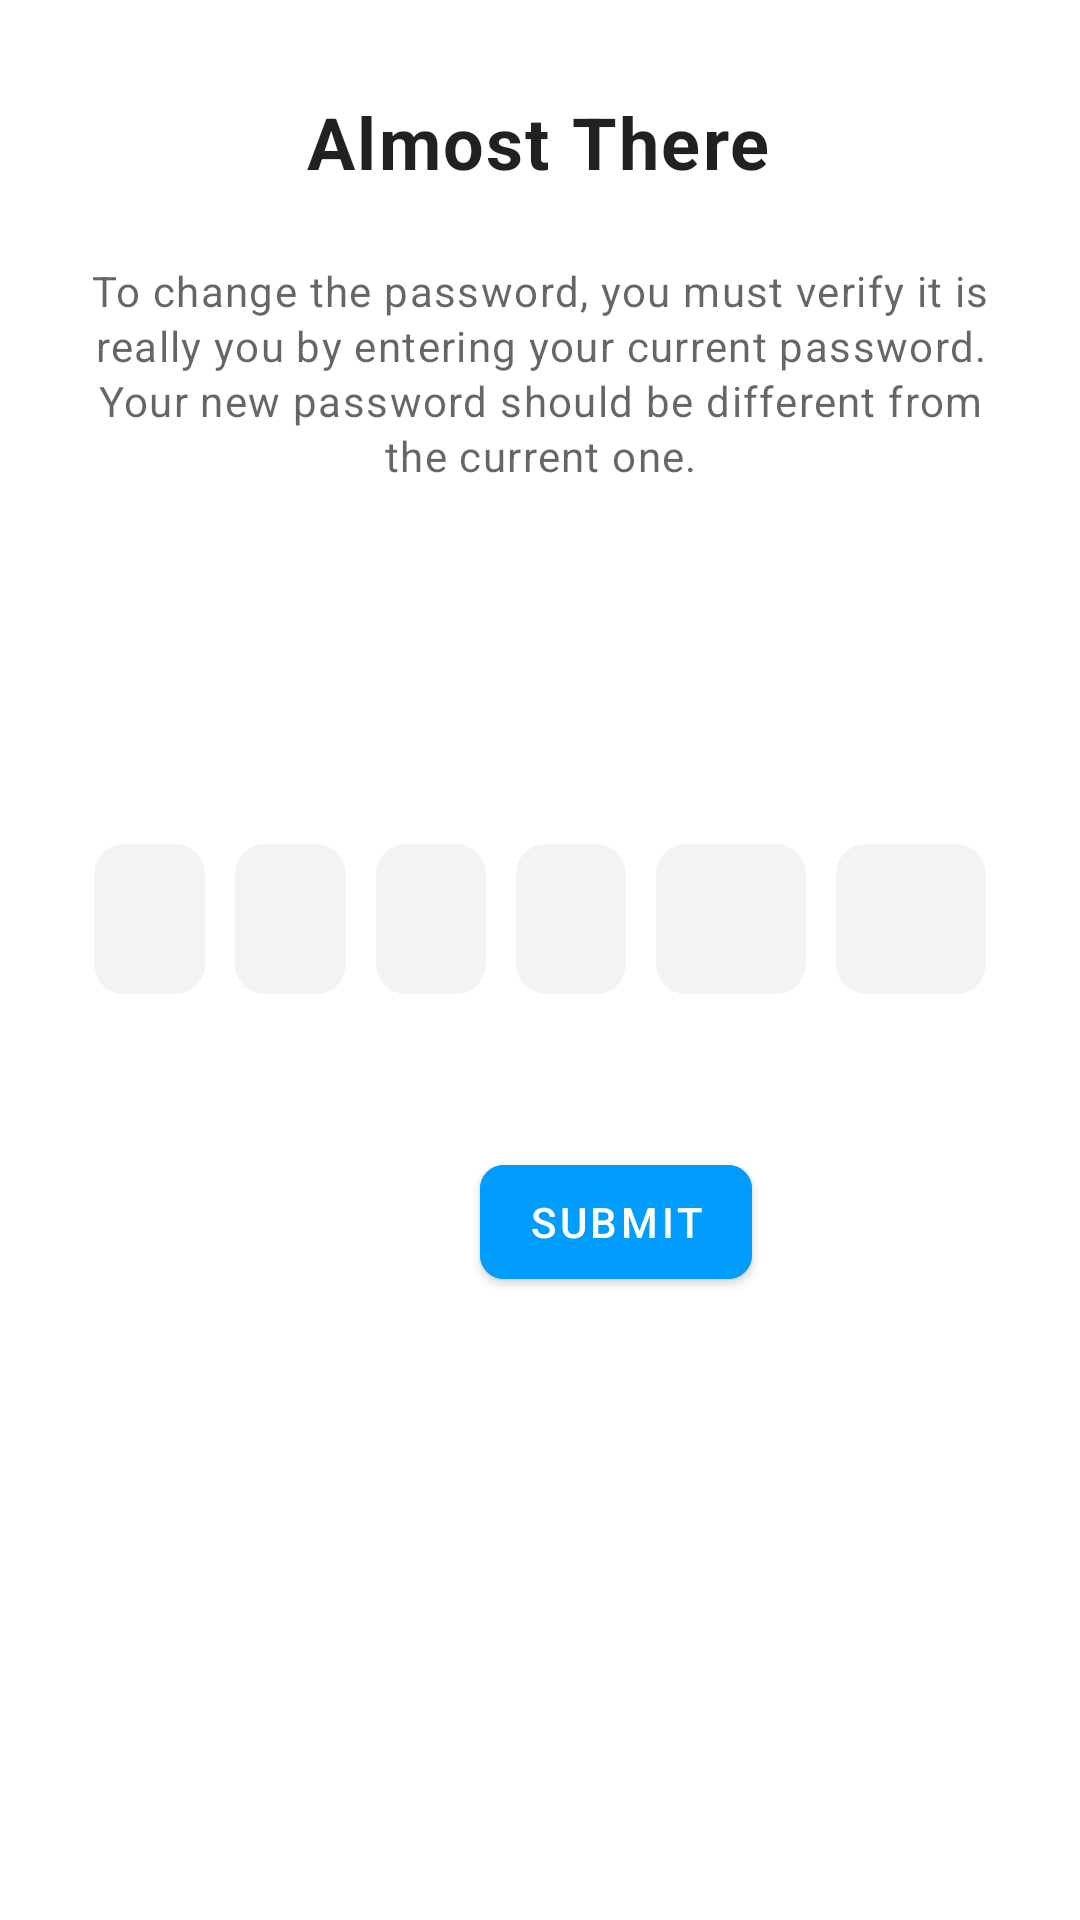

The Android layout XML behind this screen, and the referenced resources:
<!-- AndroidManifest.xml: application theme Theme.CampusOLX -->
<!-- res/layout/activity_verify_account.xml -->
<?xml version="1.0" encoding="utf-8"?>
<androidx.constraintlayout.widget.ConstraintLayout xmlns:android="http://schemas.android.com/apk/res/android"
    xmlns:app="http://schemas.android.com/apk/res-auto"
    xmlns:tools="http://schemas.android.com/tools"
    android:id="@+id/linearLayout4"
    android:layout_width="match_parent"
    android:layout_height="match_parent"
    android:orientation="vertical"
    tools:context=".activites.VerifyAccountActivity">


    <ImageButton
        android:id="@+id/toolBarBackBtn"
        android:layout_width="wrap_content"
        android:layout_height="wrap_content"
        android:layout_marginTop="24dp"
        android:background="@android:color/transparent"
        android:padding="10dp"
        android:src="@drawable/ic_back"
        app:layout_constraintStart_toStartOf="@+id/leftGuide"
        app:layout_constraintTop_toTopOf="parent"
        app:tint="@color/gray" />

    <TextView
        android:id="@+id/toolbarTitleTv"
        style="@style/TextAppearance.MaterialComponents.Body1"
        android:layout_width="wrap_content"
        android:layout_height="wrap_content"
        android:layout_marginTop="31dp"
        android:fontFamily="@font/poppins_extrabold"
        android:text="Almost There"
        android:textSize="24sp"
        android:textStyle="bold"
        app:layout_constraintEnd_toStartOf="@+id/rightGuide"
        app:layout_constraintHorizontal_bias="0.497"
        app:layout_constraintStart_toStartOf="@+id/leftGuide"
        app:layout_constraintTop_toTopOf="parent" />

    <LinearLayout
        android:id="@+id/linearLayout6"
        android:layout_width="0dp"
        android:layout_height="wrap_content"
        android:layout_marginHorizontal="8dp"
        android:layout_marginTop="120dp"
        android:gravity="center"
        android:orientation="horizontal"
        android:weightSum="4"
        app:layout_constraintEnd_toStartOf="@+id/rightGuide"
        app:layout_constraintStart_toStartOf="@+id/leftGuide"
        app:layout_constraintTop_toBottomOf="@+id/forgotPassText">

        <EditText
            android:id="@+id/digit1"
            android:layout_width="50dp"
            android:layout_height="50dp"
            android:layout_gravity="center"
            android:layout_marginEnd="10dp"
            android:layout_weight="1"
            android:background="@drawable/otp_background"
            android:inputType="number"
            android:maxLength="1"
            android:maxLines="1"
            android:textColor="@color/black"
            android:textStyle="bold" />

        <EditText
            android:id="@+id/digit2"
            android:layout_width="50dp"
            android:layout_height="50dp"
            android:layout_gravity="center"
            android:layout_marginEnd="10dp"
            android:layout_weight="1"
            android:background="@drawable/otp_background"
            android:inputType="number"
            android:maxLength="1"
            android:maxLines="1"
            android:textColor="@color/black"
            android:textStyle="bold" />

        <EditText
            android:id="@+id/digit3"
            android:layout_width="50dp"
            android:layout_height="50dp"
            android:layout_gravity="center"
            android:layout_marginEnd="10dp"
            android:layout_weight="1"
            android:background="@drawable/otp_background"
            android:inputType="number"
            android:maxLength="1"
            android:maxLines="1"
            android:textColor="@color/black"
            android:textStyle="bold" />

        <EditText
            android:id="@+id/digit4"
            android:layout_width="50dp"
            android:layout_height="50dp"
            android:layout_gravity="center"
            android:layout_marginEnd="10dp"
            android:layout_weight="1"
            android:background="@drawable/otp_background"
            android:inputType="number"
            android:maxLength="1"
            android:maxLines="1"
            android:textColor="@color/black"
            android:textStyle="bold" />

        <EditText
            android:id="@+id/digit5"
            android:layout_width="50dp"
            android:layout_height="50dp"
            android:layout_gravity="center"
            android:layout_marginEnd="10dp"
            android:layout_weight="1"
            android:background="@drawable/otp_background"
            android:inputType="number"
            android:maxLength="1"
            android:maxLines="1"
            android:textColor="@color/black"
            android:textStyle="bold" />

        <EditText
            android:id="@+id/digit6"
            android:layout_width="50dp"
            android:layout_height="50dp"
            android:layout_gravity="center"
            android:layout_weight="1"
            android:background="@drawable/otp_background"
            android:inputType="number"
            android:maxLength="1"
            android:maxLines="1"
            android:textColor="@color/black"
            android:textStyle="bold" />

    </LinearLayout>

    <androidx.constraintlayout.widget.Guideline
        android:id="@+id/leftGuide"
        android:layout_width="wrap_content"
        android:layout_height="wrap_content"
        android:orientation="vertical"
        app:layout_constraintGuide_percent="0.065" />

    <androidx.constraintlayout.widget.Guideline
        android:id="@+id/rightGuide"
        android:layout_width="wrap_content"
        android:layout_height="wrap_content"
        android:orientation="vertical"
        app:layout_constraintGuide_percent="0.935" />


    <TextView
        android:id="@+id/forgotPassText"
        style="@style/TextAppearance.MaterialComponents.Caption"
        android:layout_width="0dp"
        android:layout_height="wrap_content"
        android:layout_marginTop="24dp"
        android:fontFamily="@font/mulish"
        android:gravity="center"
        android:lineSpacingExtra="2dp"
        android:text="To change the password, you must verify it is really you by entering your current password. Your new password should be different from the current one."
        android:textSize="14sp"
        app:layout_constraintEnd_toStartOf="@id/rightGuide"
        app:layout_constraintStart_toStartOf="@+id/leftGuide"
        app:layout_constraintTop_toBottomOf="@+id/toolbarTitleTv" />

    <com.google.android.material.button.MaterialButton
        android:id="@+id/submitButtonVerify"
        android:layout_width="wrap_content"
        android:layout_height="wrap_content"
        android:layout_marginStart="160dp"
        android:layout_marginTop="51dp"
        android:backgroundTint="@color/app_theme"
        android:minHeight="50dp"
        android:text="SUBMIT"
        app:cornerRadius="8dp"
        app:layout_constraintStart_toStartOf="parent"
        app:layout_constraintTop_toBottomOf="@+id/linearLayout6" />

</androidx.constraintlayout.widget.ConstraintLayout>
<!-- resources referenced by this layout -->
<resources>
  <color name="app_theme">#009dff</color>
  <color name="black">#FF000000</color>
  <color name="gray">#636060</color>
  <!-- drawable otp_background (drawable) -->
  <?xml version="1.0" encoding="utf-8"?>
  <shape xmlns:android="http://schemas.android.com/apk/res/android"
      android:shape="rectangle">
      <corners android:radius="10dp"/>
          <solid android:color="#33C4C4C4"/>
  </shape>
  <style name="Theme.CampusOLX" parent="Theme.MaterialComponents.DayNight.NoActionBar">
          
          <item name="colorPrimary">@color/App_colour</item>
          <item name="colorPrimaryVariant">@color/purple_700</item>
          <item name="colorOnPrimary">@color/white</item>
          
          <item name="colorSecondary">@color/white_transparent</item>
          <item name="colorSecondaryVariant">@color/teal_700</item>
          <item name="colorOnSecondary">@color/black</item>
          
          <item name="android:statusBarColor">?attr/colorPrimaryVariant</item>
          
      </style>
  <color name="App_colour">#00C27C</color>
  <color name="purple_700">@color/App_colour</color>
  <color name="white">#FFFFFFFF</color>
  <color name="white_transparent">#00FFFFFF</color>
  <color name="teal_700">#FF018786</color>
</resources>
